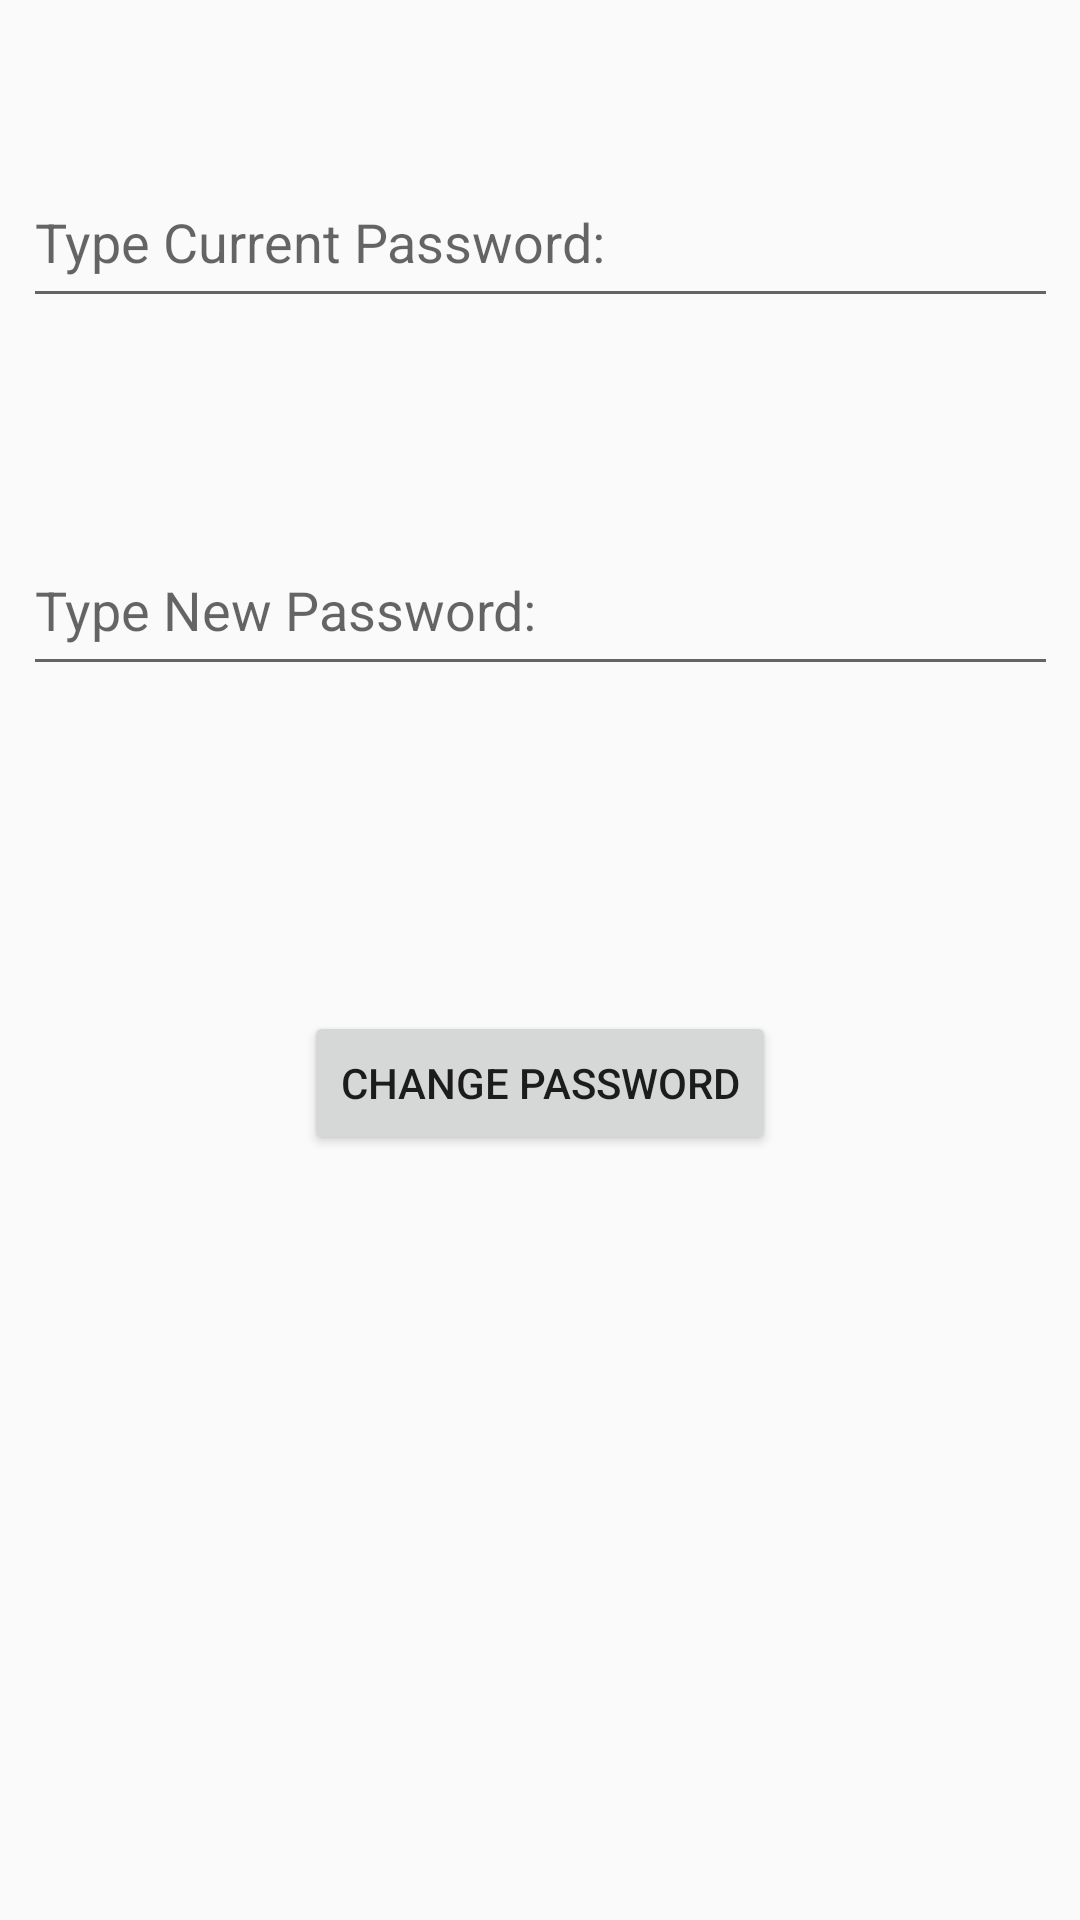

Here is an Android app screen rendered from its layout file. Give the layout XML and the strings, colors and styles it references.
<!-- AndroidManifest.xml: application theme AppTheme -->
<!-- res/layout/activity_change_password.xml -->
<?xml version="1.0" encoding="utf-8"?>
<android.support.constraint.ConstraintLayout xmlns:android="http://schemas.android.com/apk/res/android"
    xmlns:app="http://schemas.android.com/apk/res-auto"
    xmlns:tools="http://schemas.android.com/tools"
    android:layout_width="match_parent"
    android:layout_height="match_parent"
    tools:context="com.example.cryptocoins.ChangePassword">

    <EditText
        android:id="@+id/OldPass"
        android:layout_width="345dp"
        android:layout_height="54dp"
        android:layout_marginLeft="8dp"
        android:layout_marginRight="8dp"
        android:layout_marginTop="52dp"
        android:ems="10"
        android:hint="Type Current Password:"
        android:inputType="textPassword"
        app:layout_constraintHorizontal_bias="0.521"
        app:layout_constraintLeft_toLeftOf="parent"
        app:layout_constraintRight_toRightOf="parent"
        app:layout_constraintTop_toTopOf="parent" />

    <EditText
        android:id="@+id/NewPass"
        android:layout_width="345dp"
        android:layout_height="54dp"
        android:layout_marginBottom="8dp"
        android:layout_marginLeft="8dp"
        android:layout_marginRight="8dp"
        android:layout_marginTop="8dp"
        android:ems="10"
        android:hint="Type New Password:"
        android:inputType="textPassword"
        app:layout_constraintBottom_toBottomOf="parent"
        app:layout_constraintHorizontal_bias="0.521"
        app:layout_constraintLeft_toLeftOf="parent"
        app:layout_constraintRight_toRightOf="parent"
        app:layout_constraintTop_toBottomOf="@+id/OldPass"
        app:layout_constraintVertical_bias="0.131" />

    <Button
        android:id="@+id/PassChangeButton"
        android:layout_width="wrap_content"
        android:layout_height="wrap_content"
        android:layout_marginBottom="8dp"
        android:layout_marginLeft="8dp"
        android:layout_marginRight="8dp"
        android:layout_marginTop="8dp"
        android:text="Change Password"
        app:layout_constraintBottom_toBottomOf="parent"
        app:layout_constraintLeft_toLeftOf="parent"
        app:layout_constraintRight_toRightOf="parent"
        app:layout_constraintTop_toBottomOf="@+id/NewPass"
        app:layout_constraintVertical_bias="0.289" />
</android.support.constraint.ConstraintLayout>
<!-- resources referenced by this layout -->
<resources>
  <style name="AppTheme" parent="Theme.AppCompat.Light.DarkActionBar">
          
          <item name="colorPrimary">#373B41</item> //Action Bar Background color
          <item name="colorPrimaryDark">#373B41</item> //Bar that shows battery, time, etc
          <item name="colorAccent">#06F000</item> //text accent
      </style>
</resources>
